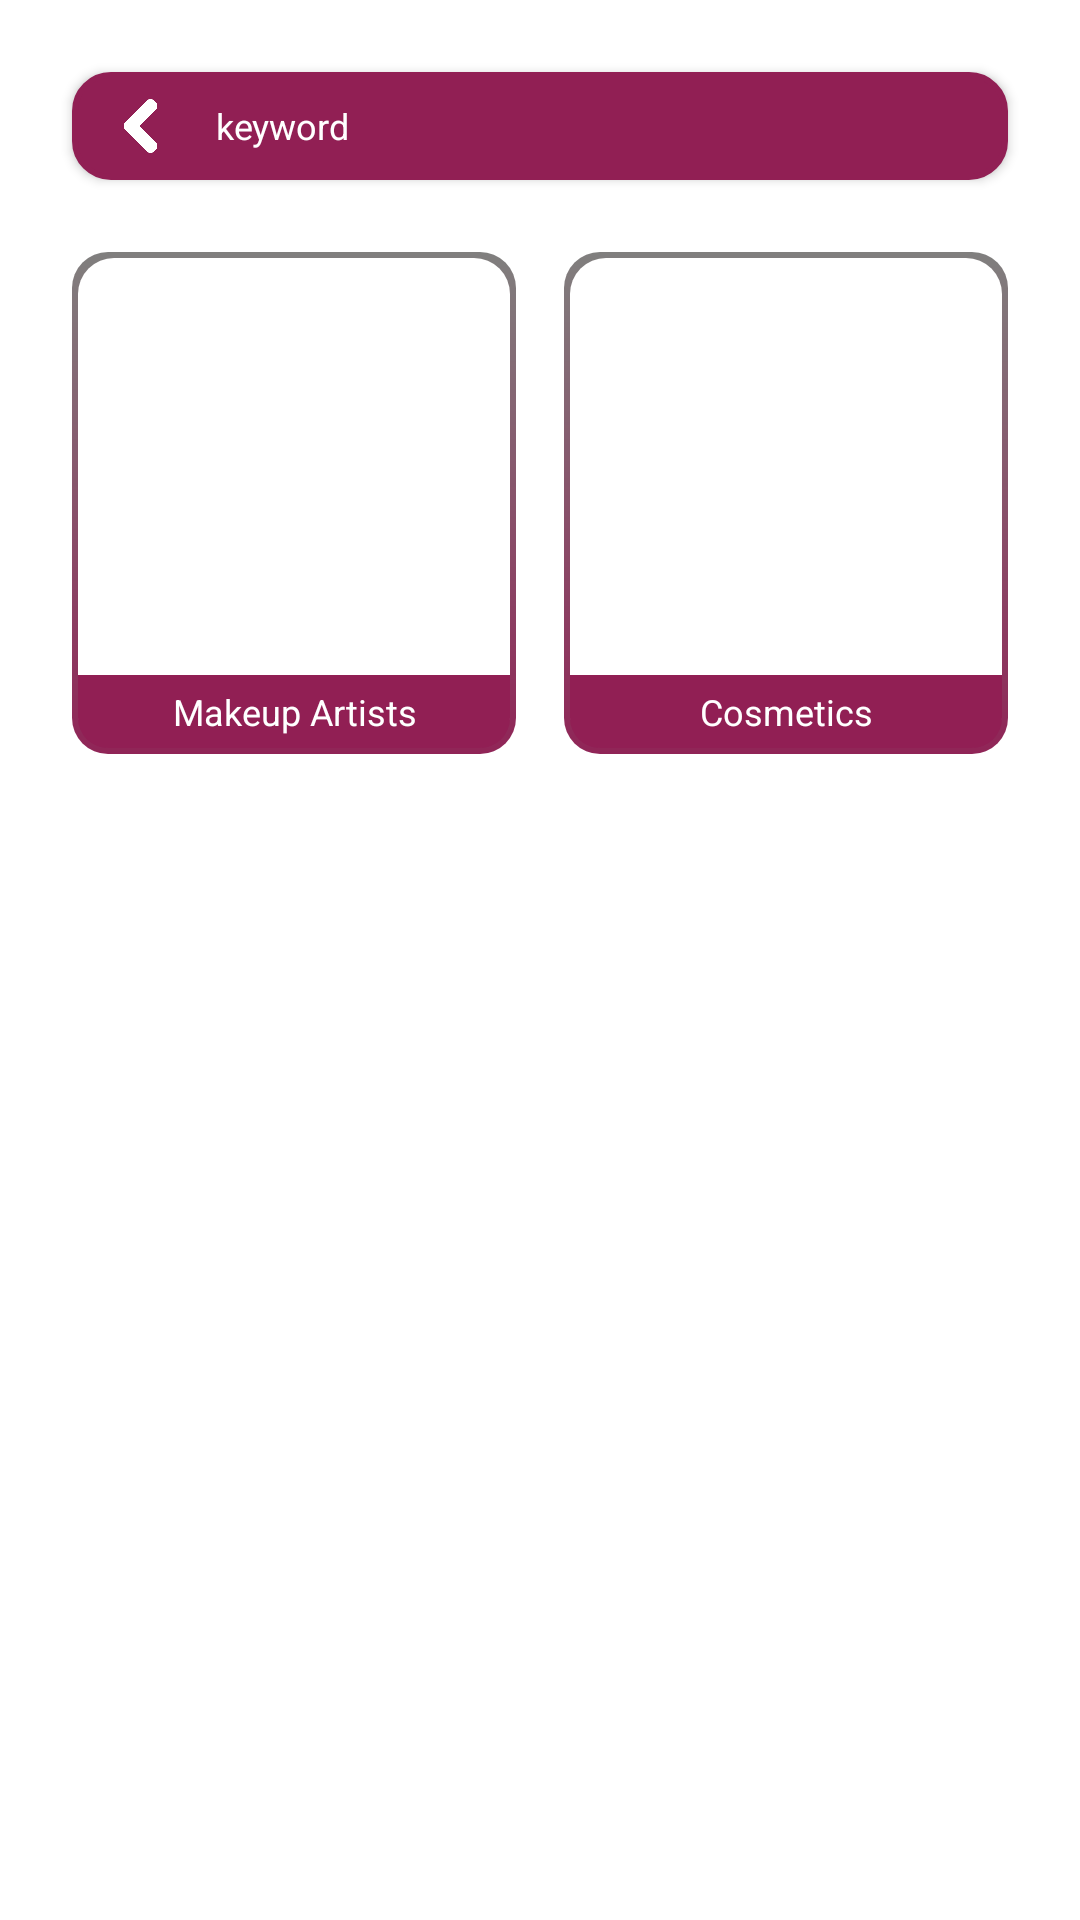

Produce the Android XML layout that renders to this screen, including the resource entries it uses.
<!-- AndroidManifest.xml: application theme AppTheme -->
<!-- res/layout/fragment_makeup_search_sub_cat.xml -->
<FrameLayout xmlns:tools="http://schemas.android.com/tools"
    android:layout_height="match_parent"
    android:layout_width="match_parent"
    xmlns:app="http://schemas.android.com/apk/res-auto"
    android:id="@+id/content_frame"
    android:background="@color/white"
    xmlns:android="http://schemas.android.com/apk/res/android">


    <LinearLayout
        android:layout_width="match_parent"
        android:layout_height="match_parent"
        android:focusable="true"
        android:focusableInTouchMode="true"
        android:orientation="vertical"
        tools:context=".Fragments.search.SearchCatFragment">

        <LinearLayout
            android:id="@+id/bar_back"
            android:layout_width="match_parent"
            android:layout_height="36dp"
            android:layout_margin="24dp"
            android:background="@drawable/accent_corner_bg"
            android:elevation="2dp">

            <ImageView

                android:layout_width="24dp"
                android:layout_height="24dp"
                android:layout_gravity="center"
                android:layout_marginLeft="12dp"
                android:layout_marginRight="12dp"
                android:src="@drawable/arrow_left"
                android:tint="@color/white" />


            <TextView
                android:id="@+id/bar_title"
                android:layout_width="match_parent"
                android:layout_height="match_parent"
                android:layout_gravity="center|left"
                android:layout_marginRight="12dp"
                android:layout_weight="1"
                android:gravity="center|left"
                android:maxLines="1"
                android:text="keyword"
                android:textColor="@color/white"
                android:textSize="@dimen/xsmall_text_size" />

        </LinearLayout>


        <LinearLayout
            android:layout_width="match_parent"
            android:layout_height="match_parent"
            android:layout_marginLeft="24dp"
            android:layout_marginRight="24dp"
            android:layout_weight="1"
            android:orientation="vertical">
            
            <LinearLayout
                android:layout_width="match_parent"
                android:layout_height="match_parent"
                android:layout_marginBottom="18dp"
                android:layout_weight="1"
                android:orientation="horizontal">
                
                <LinearLayout xmlns:android="http://schemas.android.com/apk/res/android"
                    xmlns:app="http://schemas.android.com/apk/res-auto"
                    android:id="@+id/makeup"
                    android:layout_width="match_parent"
                    android:layout_height="match_parent"
                    android:layout_marginEnd="8dp"
                    android:layout_weight="1"
                    android:background="@drawable/cat_border"
                    android:orientation="vertical">

                    <ImageView
                        android:layout_width="match_parent"
                        android:layout_height="match_parent"
                        android:layout_weight="1"
                        android:adjustViewBounds="true"
                        android:padding="6dp"
                        android:scaleType="fitCenter"
                        android:src="@drawable/makeup"
                        android:tint="@color/colorAccent" />

                    <TextView
                        android:layout_width="match_parent"
                        android:layout_height="wrap_content"
                        android:layout_gravity="bottom"
                        android:background="@drawable/accent_bottom_corner"
                        android:gravity="center"
                        android:maxLines="1"
                        android:paddingBottom="4dp"
                        android:paddingEnd="2dp"
                        android:paddingStart="2dp"
                        android:paddingTop="4dp"
                        android:text="@string/Makeup_Artists"
                        android:textColor="@color/white"
                        android:textSize="@dimen/xsmall_text_size" />
                </LinearLayout>
                

                
                <LinearLayout xmlns:android="http://schemas.android.com/apk/res/android"
                    xmlns:app="http://schemas.android.com/apk/res-auto"
                    android:id="@+id/cosmetics"
                    android:layout_width="match_parent"
                    android:layout_height="match_parent"
                    android:layout_marginStart="8dp"
                    android:layout_weight="1"
                    android:background="@drawable/cat_border"
                    android:orientation="vertical">

                    <ImageView
                        android:id="@+id/imageView4"
                        android:layout_width="match_parent"
                        android:layout_height="match_parent"
                        android:layout_weight="1"
                        android:adjustViewBounds="true"
                        android:padding="6dp"
                        android:scaleType="fitCenter"
                        android:src="@drawable/cosmetics"
                        android:tint="@color/colorAccent" />

                    <TextView
                        android:layout_width="match_parent"
                        android:layout_height="wrap_content"
                        android:layout_gravity="bottom"
                        android:background="@drawable/accent_bottom_corner"
                        android:ellipsize="end"
                        android:gravity="center"
                        android:maxLines="1"
                        android:paddingBottom="4dp"
                        android:paddingEnd="2dp"
                        android:paddingStart="2dp"
                        android:paddingTop="4dp"
                        android:text="@string/Cosmetics"
                        android:textColor="@color/white"
                        android:textSize="@dimen/xsmall_text_size" />
                </LinearLayout>
                
            </LinearLayout>
            


            <View
                android:layout_width="match_parent"
                android:layout_height="match_parent"
                android:layout_weight="1" />

            <View
                android:layout_width="match_parent"
                android:layout_height="match_parent"
                android:layout_weight="1" />


        </LinearLayout>

    </LinearLayout>

</FrameLayout>
<!-- resources referenced by this layout -->
<resources>
  <color name="colorAccent">#911f54</color>
  <color name="white">#ffffff</color>
  <dimen name="xsmall_text_size">12sp</dimen>
  <!-- drawable accent_bottom_corner (drawable) -->
  <?xml version="1.0" encoding="utf-8"?>
  <shape android:shape="rectangle" xmlns:android="http://schemas.android.com/apk/res/android">
  <solid android:color="@color/colorAccent" />
      <corners android:bottomLeftRadius="10dp" android:bottomRightRadius="10dp"/>
  </shape>
  <!-- drawable accent_corner_bg (drawable) -->
  <?xml version="1.0" encoding="utf-8"?>
  <shape android:shape="rectangle" xmlns:android="http://schemas.android.com/apk/res/android">
  <stroke android:width="2dp" android:color="@color/colorAccent" />
      <solid android:color="@color/colorAccent"/>
      <corners android:radius="12dp"/>
  </shape>
  <!-- drawable arrow_left: png bitmap (drawable-xxxhdpi, 18859 bytes) -->
  <!-- drawable cat_border (drawable) -->
  <?xml version="1.0" encoding="utf-8"?>
  <layer-list xmlns:android="http://schemas.android.com/apk/res/android">
      <item>
          <shape android:shape="rectangle">
              <gradient
                  android:angle="270"
                  android:startColor="#807f7e"
                  android:endColor =  "#902557"
                  android:type="linear"
                  />
              <corners android:radius="12dp" />
              <padding
                  android:bottom="2dp"
                  android:left="2dp"
                  android:right="2dp"
                  android:top="2dp" />
          </shape>
      </item>
      <item>
          <shape android:shape="rectangle">
              <solid android:color="@color/white" />
              <corners android:radius="12dp" />
          </shape>
      </item>
  </layer-list>
  <string name="Cosmetics">Cosmetics</string>
  <string name="Makeup_Artists">Makeup Artists</string>
  <style name="AppTheme" parent="Theme.AppCompat.Light.NoActionBar">
          
          <item name="colorPrimary">@color/colorPrimary</item>
          <item name="colorPrimaryDark">@color/colorPrimaryDark</item>
          <item name="colorAccent">@color/colorAccent</item>
          <item name="android:layoutDirection">ltr</item>
          <item name="android:popupMenuStyle">@style/AndroidSRC.PopupMenu</item>
          <item name="android:itemTextAppearance">@style/AndroidSRC.TextAppearance</item>
      </style>
  <color name="colorPrimary">@color/white</color>
  <color name="colorPrimaryDark">#911f54</color>
  <style name="AndroidSRC.PopupMenu" parent="Widget.AppCompat.ListPopupWindow">
          <item name="android:popupBackground">@color/gray50</item>
      </style>
  <style name="AndroidSRC.TextAppearance" parent="@android:style/Widget.Holo.Light.TextView">
          
      </style>
  <color name="gray50">#FAFAFA</color>
</resources>
